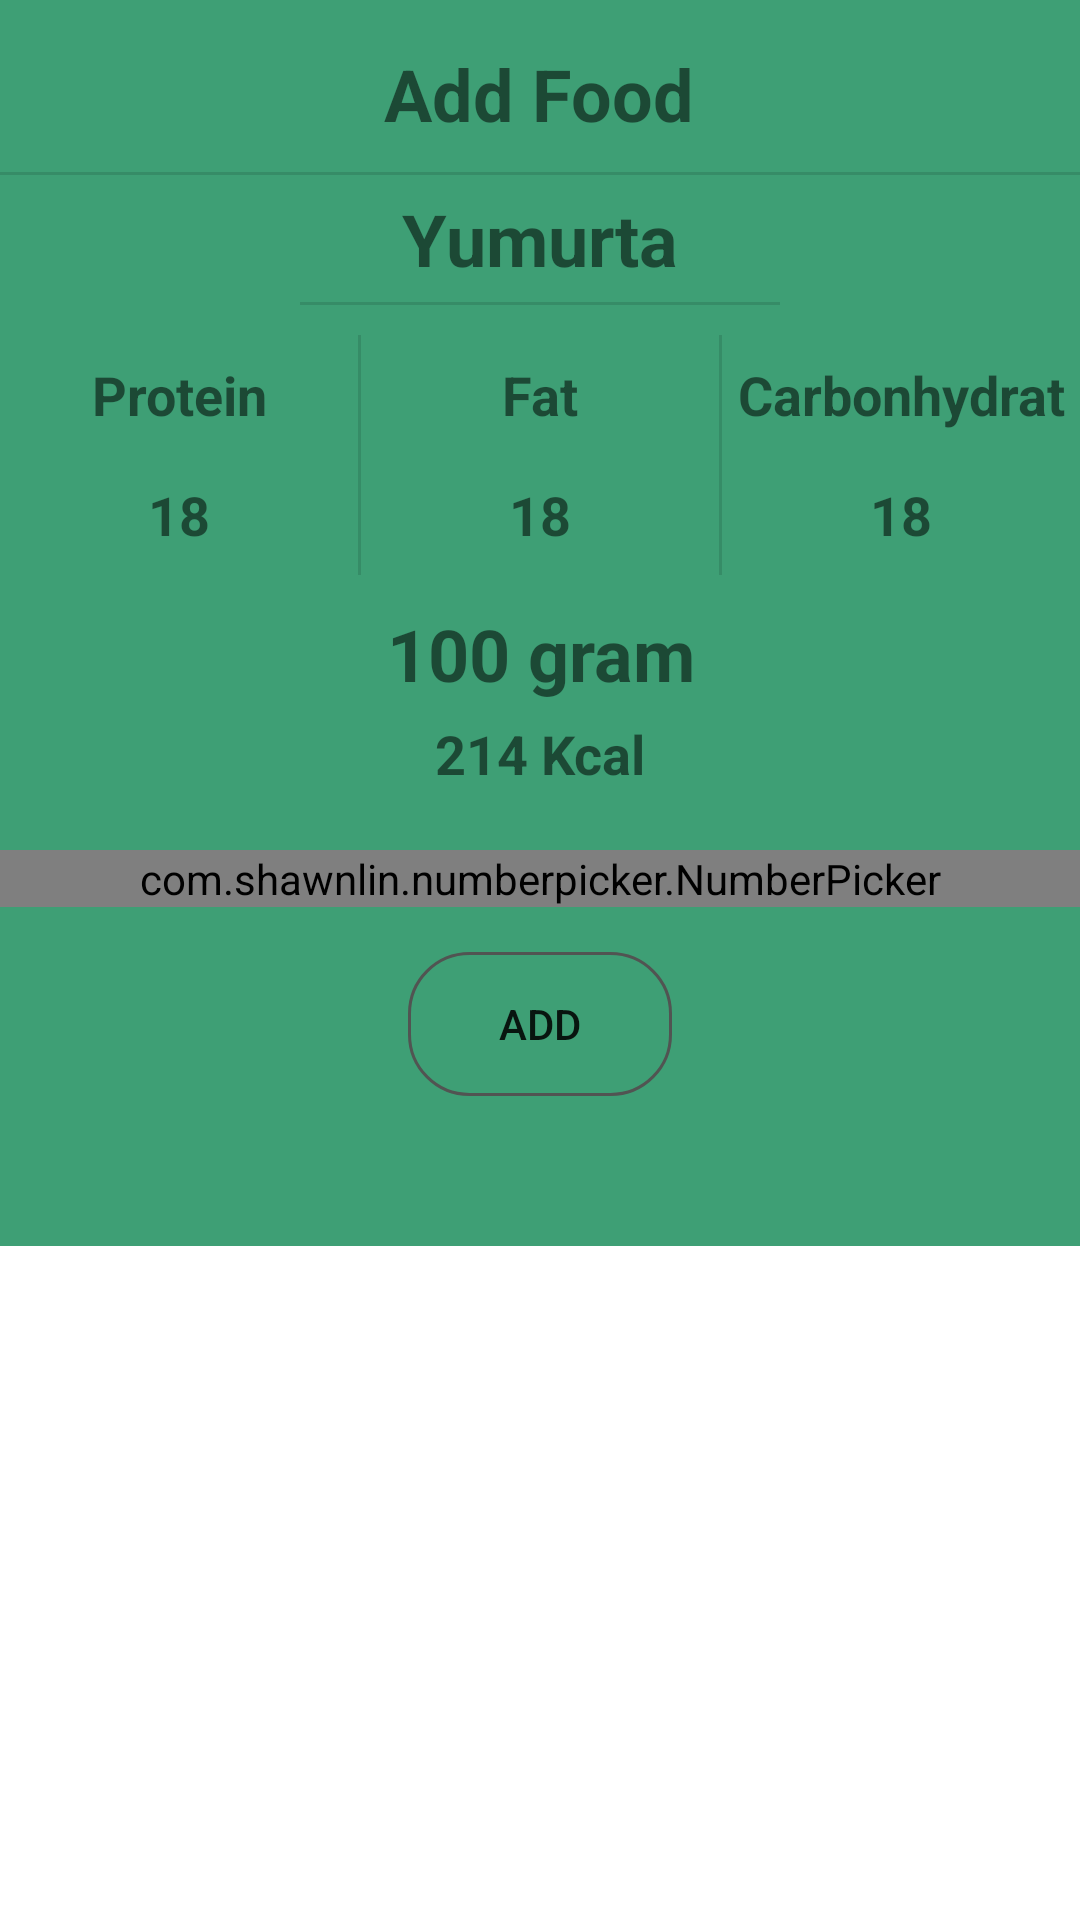

Write the Android layout XML for this screen, with the resource values it uses.
<!-- AndroidManifest.xml: application theme Theme.IronBuff -->
<!-- res/layout/add_meal_bottom_sheet_dialog.xml -->
<?xml version="1.0" encoding="utf-8"?>
<LinearLayout xmlns:android="http://schemas.android.com/apk/res/android"
              android:layout_width="match_parent"
              android:layout_height="match_parent"
              xmlns:app="http://schemas.android.com/apk/res-auto">

    <LinearLayout android:layout_width="match_parent"
                  android:gravity="center"
                  android:layout_height="wrap_content"
                  android:background="?colorPrimaryDark"
                  android:orientation="vertical">

        <TextView android:layout_width="wrap_content"
                  android:layout_height="wrap_content"
                  android:paddingVertical="10dp"
                  android:layout_marginTop="5sp"
                  android:text="@string/add_food"
                  android:textSize="24sp"
                  android:textStyle="bold"
        />
        <com.google.android.material.divider.MaterialDivider android:layout_width="match_parent"
                                                             android:layout_height="1dp"/>

        <TextView android:layout_width="match_parent" android:layout_height="wrap_content"
                  android:paddingVertical="5dp"
                  android:text="Yumurta" android:gravity="center"
                  android:id="@+id/bottom_sheet_food_name"
                  android:textSize="24sp"
                  android:textStyle="bold"
        />
        <com.google.android.material.divider.MaterialDivider android:layout_width="match_parent"
                                                             android:layout_height="1dp"
                                                             android:layout_marginHorizontal="100dp"/>


        <LinearLayout android:layout_width="match_parent"
                      android:orientation="horizontal"
                      android:layout_marginVertical="10sp"
                      android:layout_height="80dp">

            <LinearLayout android:layout_width="match_parent"
                          android:layout_height="match_parent"
                          android:layout_weight="1"
                          android:orientation="vertical"
            >
                <TextView android:layout_width="match_parent"
                          android:layout_height="match_parent"
                          android:text="@string/protein"
                          android:gravity="center"
                          android:textSize="18sp"
                          android:textStyle="bold"
                          android:layout_weight="1"/>
                <TextView android:layout_width="match_parent"
                          android:layout_height="match_parent"
                          android:id="@+id/bottom_sheet_protein"
                          android:text="18"
                          android:gravity="center"
                          android:textSize="18sp"
                          android:textStyle="bold"
                          android:layout_weight="1"/>

            </LinearLayout>
            <com.google.android.material.divider.MaterialDivider android:layout_width="1dp"
                                                                 android:layout_height="match_parent"/>
            <LinearLayout android:layout_width="match_parent"
                          android:layout_height="match_parent"
                          android:orientation="vertical"
                          android:layout_weight="1"
            >
                <TextView android:layout_width="match_parent"
                          android:layout_height="match_parent"
                          android:text="@string/fat"
                          android:gravity="center"
                          android:textSize="18sp"
                          android:textStyle="bold"
                          android:layout_weight="1"/>
                <TextView android:layout_width="match_parent"
                          android:id="@+id/bottom_sheet_fat"
                          android:layout_height="match_parent"
                          android:text="18"
                          android:gravity="center"
                          android:textSize="18sp"
                          android:textStyle="bold"
                          android:layout_weight="1"/>


            </LinearLayout>
            <com.google.android.material.divider.MaterialDivider android:layout_width="1dp"
                                                                 android:layout_height="match_parent"/>
            <LinearLayout android:layout_width="match_parent"
                          android:layout_height="match_parent"
                          android:layout_weight="1"
                          android:orientation="vertical"
            >
                <TextView android:layout_width="match_parent"
                          android:layout_height="match_parent"
                          android:text="@string/carbonhydrat"
                          android:gravity="center"
                          android:textSize="18sp"
                          android:textStyle="bold"
                          android:layout_weight="1"/>
                <TextView android:layout_width="match_parent"
                          android:layout_height="match_parent"
                          android:id="@+id/bottom_sheet_carbonhydrat"
                          android:text="18"
                          android:gravity="center"
                          android:textSize="18sp"
                          android:textStyle="bold"
                          android:layout_weight="1"/>


            </LinearLayout>


        </LinearLayout>

        <TextView
                android:layout_width="match_parent"
                android:layout_height="wrap_content"
                android:text="100 gram"
                android:id="@+id/bottom_sheet_gram"
                android:gravity="center"
                android:textStyle="bold"
                android:textSize="24sp"/>

        <TextView android:layout_width="match_parent"
                  android:layout_height="wrap_content"
                  android:text="214 Kcal"
                  android:id="@+id/bottom_sheet_calorie"
                  android:gravity="center"
                  android:textStyle="bold"
                  android:textSize="18sp"
                  android:layout_marginTop="5dp"
        />
        <com.shawnlin.numberpicker.NumberPicker
                android:id="@+id/bottom_sheet_number_picker"
                android:layout_width="match_parent"
                android:layout_height="wrap_content"
                android:layout_marginTop="20sp"
                android:layout_marginBottom="15sp"
                app:np_orientation="horizontal"
                app:np_min="1"
                app:np_max="999"
                app:np_value="100"
                app:np_itemSpacing="25dp"
                app:np_selectedTextSize="30sp"
                app:np_dividerDistance="60dp"
                app:np_wheelItemCount="20"
                app:np_textSize="16sp"
                app:np_dividerLength="40dp"


        />

        <Button android:layout_width="wrap_content"
                android:layout_marginBottom="50dp"
                android:layout_height="wrap_content"
                android:text="@string/add_1"
                android:id="@+id/add_select_food"
                android:background="@drawable/btn_bg"
        />
    </LinearLayout>


</LinearLayout>
<!-- resources referenced by this layout -->
<resources>
  <!-- drawable btn_bg (drawable-v24) -->
  <shape xmlns:android="http://schemas.android.com/apk/res/android"
      android:shape="rectangle">
  
      <corners
          android:bottomLeftRadius="20dp"
          android:bottomRightRadius="20dp"
          android:topLeftRadius="20dp"
          android:topRightRadius="20dp" />
  
      <stroke
          android:width="1dp"
          android:color="@color/nightPrimaryLightColor" />
  
  </shape>
  <string name="add_1">Add</string>
  <string name="add_food">Add Food</string>
  <string name="carbonhydrat">Carbonhydrat</string>
  <string name="fat">Fat</string>
  <string name="protein">Protein</string>
  <style name="Theme.IronBuff" parent="Theme.MaterialComponents.DayNight.DarkActionBar">
          
          <item name="colorPrimary">@color/primaryColor</item>
          <item name="colorPrimaryVariant">@color/primaryLightColor</item>
          <item name="colorOnPrimary">@color/primaryTextColor</item>
          <item name="colorPrimaryDark">@color/primaryDarkColor</item>
          
          <item name="colorSecondary">@color/secondaryColor</item>
          <item name="colorSecondaryVariant">@color/secondaryLightColor</item>
          <item name="colorSecondaryContainer">@color/secondaryDarkColor</item>
          <item name="colorOnSecondary">@color/secondaryTextColor</item>
          
          <item name="android:statusBarColor" tools:targetApi="l">?attr/colorPrimaryVariant</item>
          
      </style>
  <color name="nightPrimaryLightColor">#515452</color>
  <color name="primaryColor">#10D56F</color>
  <color name="primaryLightColor">#57FFB1</color>
  <color name="primaryTextColor">#000000</color>
  <color name="primaryDarkColor">#3E9F75</color>
  <color name="secondaryColor">#0d47a1</color>
  <color name="secondaryLightColor">#5472d3</color>
  <color name="secondaryDarkColor">#002171</color>
  <color name="secondaryTextColor">#ffffff</color>
</resources>
